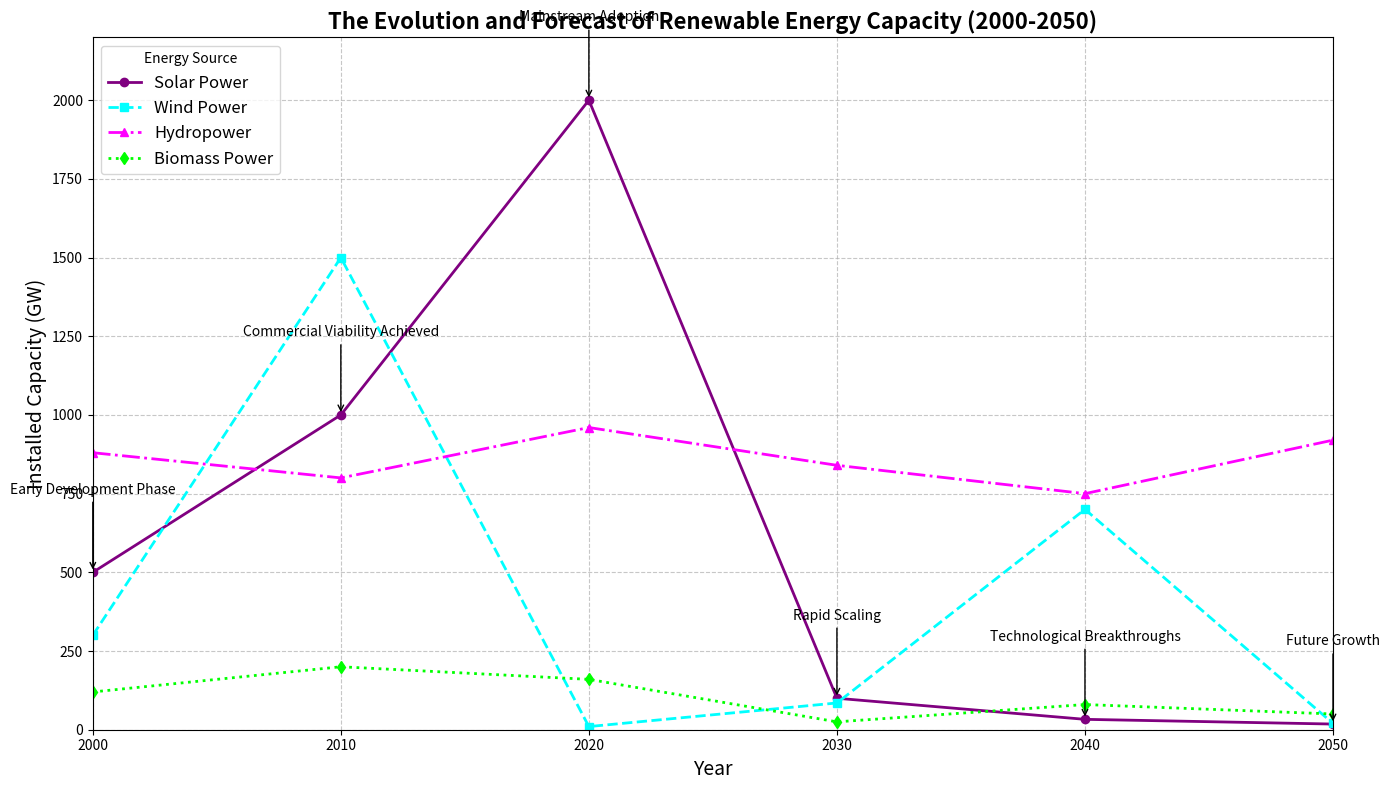

This chart was generated by the following Python code:
import matplotlib.pyplot as plt
import numpy as np

years = np.arange(2000, 2060, 10)

# Manually shuffled data to simulate randomness while maintaining dimensional structure
solar_capacity = [500, 1000, 2000, 100, 33, 18]
wind_capacity = [300, 1500, 10, 85, 700, 20]
hydro_capacity = [880, 800, 960, 840, 750, 920]
biomass_capacity = [120, 200, 160, 25, 80, 50]

milestones = [
    "Early Development Phase",
    "Commercial Viability Achieved",
    "Mainstream Adoption",
    "Rapid Scaling",
    "Technological Breakthroughs",
    "Future Growth"
]

fig, ax = plt.subplots(figsize=(14, 8))
ax.plot(years, solar_capacity, marker='o', linestyle='-', color='purple', linewidth=2, label='Solar Power')
ax.plot(years, wind_capacity, marker='s', linestyle='--', color='cyan', linewidth=2, label='Wind Power')
ax.plot(years, hydro_capacity, marker='^', linestyle='-.', color='magenta', linewidth=2, label='Hydropower')
ax.plot(years, biomass_capacity, marker='d', linestyle=':', color='lime', linewidth=2, label='Biomass Power')

ax.set_title('The Evolution and Forecast of Renewable Energy Capacity (2000-2050)', fontsize=16, fontweight='bold')
ax.set_xlabel('Year', fontsize=14)
ax.set_ylabel('Installed Capacity (GW)', fontsize=14)
ax.grid(True, linestyle='--', alpha=0.7)
ax.legend(title='Energy Source', loc='upper left', fontsize=12)

for i, milestone in enumerate(milestones):
    ax.annotate(
        milestone, 
        xy=(years[i], solar_capacity[i]), 
        xytext=(years[i], solar_capacity[i] + 250), 
        textcoords='data', 
        arrowprops=dict(facecolor='black', arrowstyle='->'), 
        fontsize=10, 
        ha='center'
    )

ax.set_xlim(2000, 2050)
ax.set_ylim(0, 2200)
plt.tight_layout()
plt.show()
